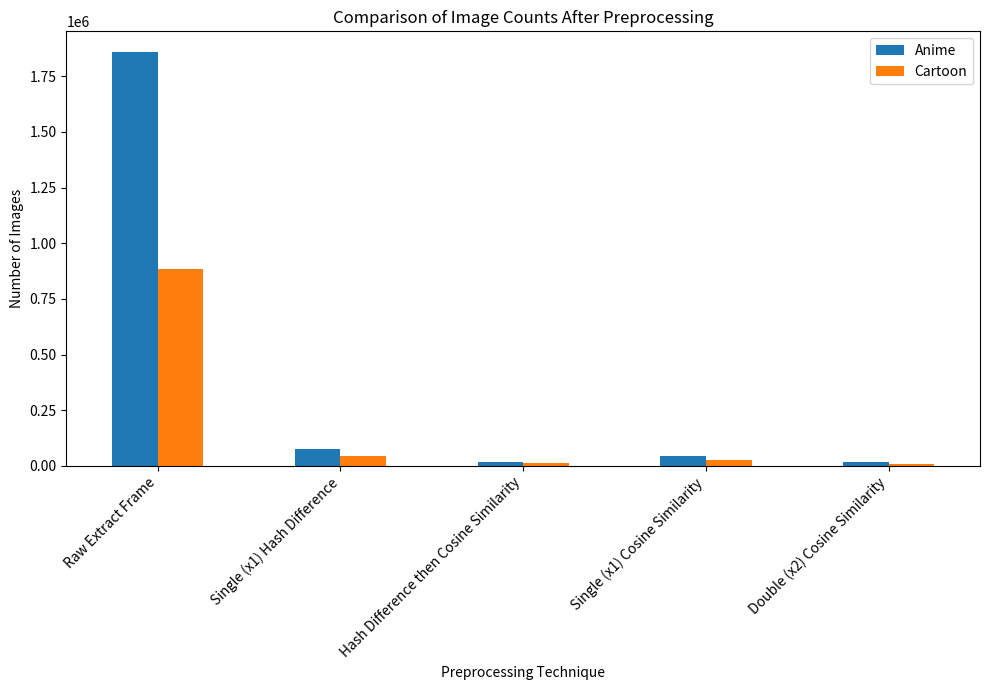
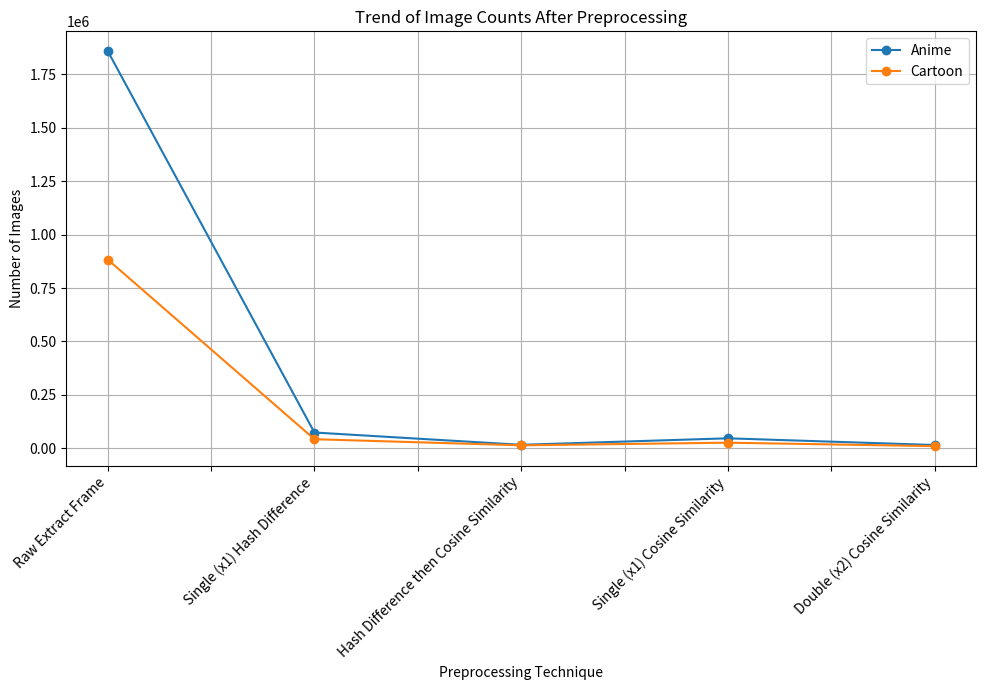

The matplotlib source for these figures, in order:
import matplotlib.pyplot as plt
import pandas as pd

# Data
data = {
    'Technique': ['Raw Extract Frame', 'Single (x1) Hash Difference', 'Hash Difference then Cosine Similarity', 
                  'Single (x1) Cosine Similarity', 'Double (x2) Cosine Similarity'],
    'Anime': [1858715, 73762, 16277, 46694, 15317],
    'Cartoon': [883129, 42416, 13916, 26203, 9998]
}

df = pd.DataFrame(data)

# Set the index to 'Technique' for better plotting
df.set_index('Technique', inplace=True)

# Bar chart for direct comparison
df.plot(kind='bar', figsize=(10, 7))
plt.title('Comparison of Image Counts After Preprocessing')
plt.ylabel('Number of Images')
plt.xlabel('Preprocessing Technique')
plt.xticks(rotation=45, ha="right")
plt.tight_layout()

# Line chart to show trends over different techniques
df.plot(kind='line', figsize=(10, 7), marker='o')
plt.title('Trend of Image Counts After Preprocessing')
plt.ylabel('Number of Images')
plt.xlabel('Preprocessing Technique')
plt.grid(True)
plt.xticks(rotation=45, ha="right")
plt.tight_layout()

plt.show()
